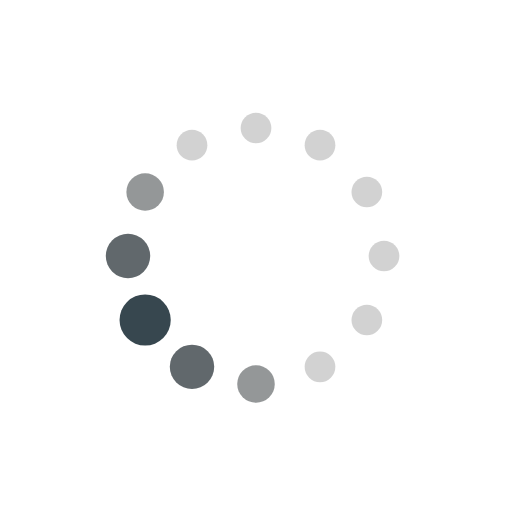
t = 0.00 s
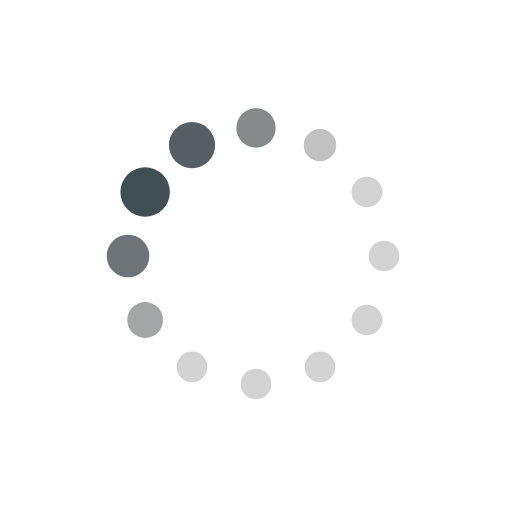
t = 0.19 s
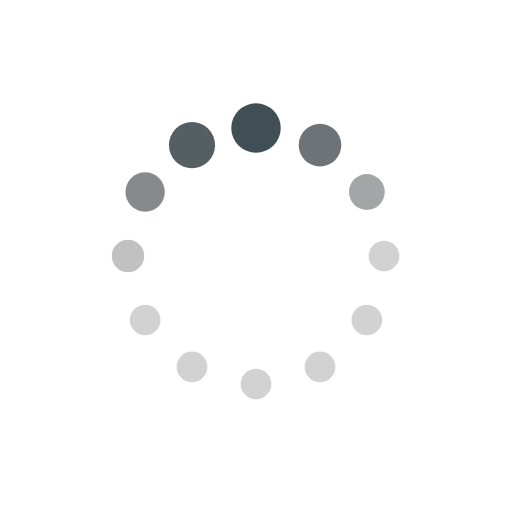
t = 0.31 s
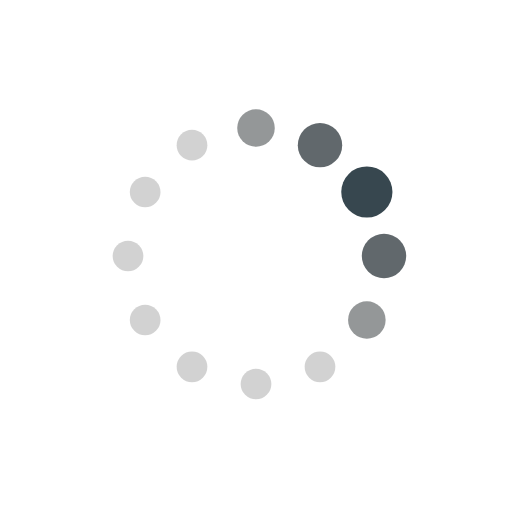
t = 0.50 s
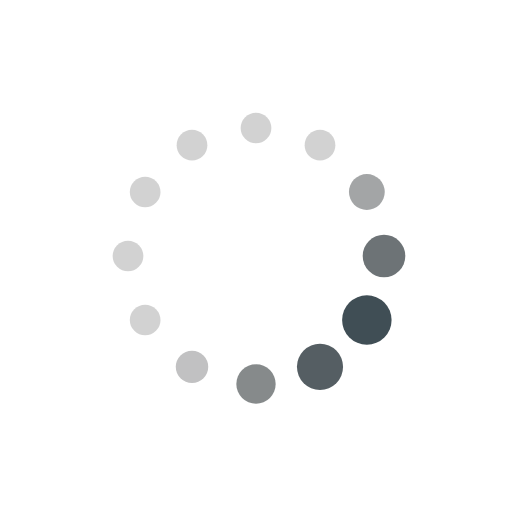
t = 0.69 s
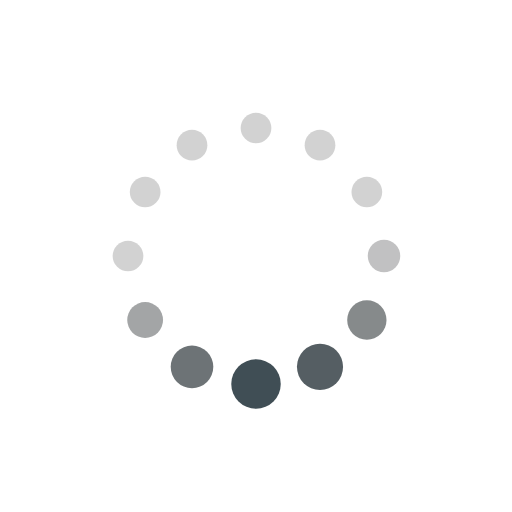
t = 0.81 s

The animated SVG that drew these frames (rendered in a browser with its animation timeline set to each time). Animation: 24 SMIL elements (animate=24); one cycle of 1.00 s, repeats indefinitely.

<svg width="100%" height="100%" xmlns="http://www.w3.org/2000/svg" xmlns:xlink="http://www.w3.org/1999/xlink" viewBox="0 0 100 100" preserveAspectRatio="xMidYMid" style="background: none;"><circle cx="75" cy="50" fill="undefined" r="3">
		<animate attributeName="r" values="3;3;5;3;3" times="0;0.1;0.2;0.3;1" dur="1s" repeatCount="indefinite" begin="-0.917s"></animate>
		<animate attributeName="fill" values="rgba(0%,0%,0%,0.177);rgba(0%,0%,0%,0.177);#37474f;rgba(0%,0%,0%,0.177);rgba(0%,0%,0%,0.177)" repeatCount="indefinite" times="0;0.1;0.2;0.3;1" dur="1s" begin="-0.917s"></animate>
</circle><circle cx="71.651" cy="62.5" fill="undefined" r="3">
		<animate attributeName="r" values="3;3;5;3;3" times="0;0.1;0.2;0.3;1" dur="1s" repeatCount="indefinite" begin="-0.833s"></animate>
		<animate attributeName="fill" values="rgba(0%,0%,0%,0.177);rgba(0%,0%,0%,0.177);#37474f;rgba(0%,0%,0%,0.177);rgba(0%,0%,0%,0.177)" repeatCount="indefinite" times="0;0.1;0.2;0.3;1" dur="1s" begin="-0.833s"></animate>
</circle><circle cx="62.5" cy="71.651" fill="undefined" r="3">
		<animate attributeName="r" values="3;3;5;3;3" times="0;0.1;0.2;0.3;1" dur="1s" repeatCount="indefinite" begin="-0.75s"></animate>
		<animate attributeName="fill" values="rgba(0%,0%,0%,0.177);rgba(0%,0%,0%,0.177);#37474f;rgba(0%,0%,0%,0.177);rgba(0%,0%,0%,0.177)" repeatCount="indefinite" times="0;0.1;0.2;0.3;1" dur="1s" begin="-0.75s"></animate>
</circle><circle cx="50" cy="75" fill="undefined" r="3">
		<animate attributeName="r" values="3;3;5;3;3" times="0;0.1;0.2;0.3;1" dur="1s" repeatCount="indefinite" begin="-0.667s"></animate>
		<animate attributeName="fill" values="rgba(0%,0%,0%,0.177);rgba(0%,0%,0%,0.177);#37474f;rgba(0%,0%,0%,0.177);rgba(0%,0%,0%,0.177)" repeatCount="indefinite" times="0;0.1;0.2;0.3;1" dur="1s" begin="-0.667s"></animate>
</circle><circle cx="37.5" cy="71.651" fill="undefined" r="3.26933">
		<animate attributeName="r" values="3;3;5;3;3" times="0;0.1;0.2;0.3;1" dur="1s" repeatCount="indefinite" begin="-0.583s"></animate>
		<animate attributeName="fill" values="rgba(0%,0%,0%,0.177);rgba(0%,0%,0%,0.177);#37474f;rgba(0%,0%,0%,0.177);rgba(0%,0%,0%,0.177)" repeatCount="indefinite" times="0;0.1;0.2;0.3;1" dur="1s" begin="-0.583s"></animate>
</circle><circle cx="28.349" cy="62.5" fill="undefined" r="3.93333">
		<animate attributeName="r" values="3;3;5;3;3" times="0;0.1;0.2;0.3;1" dur="1s" repeatCount="indefinite" begin="-0.5s"></animate>
		<animate attributeName="fill" values="rgba(0%,0%,0%,0.177);rgba(0%,0%,0%,0.177);#37474f;rgba(0%,0%,0%,0.177);rgba(0%,0%,0%,0.177)" repeatCount="indefinite" times="0;0.1;0.2;0.3;1" dur="1s" begin="-0.5s"></animate>
</circle><circle cx="25" cy="50" fill="undefined" r="4.59733">
		<animate attributeName="r" values="3;3;5;3;3" times="0;0.1;0.2;0.3;1" dur="1s" repeatCount="indefinite" begin="-0.417s"></animate>
		<animate attributeName="fill" values="rgba(0%,0%,0%,0.177);rgba(0%,0%,0%,0.177);#37474f;rgba(0%,0%,0%,0.177);rgba(0%,0%,0%,0.177)" repeatCount="indefinite" times="0;0.1;0.2;0.3;1" dur="1s" begin="-0.417s"></animate>
</circle><circle cx="28.349" cy="37.5" fill="undefined" r="4.73067">
		<animate attributeName="r" values="3;3;5;3;3" times="0;0.1;0.2;0.3;1" dur="1s" repeatCount="indefinite" begin="-0.333s"></animate>
		<animate attributeName="fill" values="rgba(0%,0%,0%,0.177);rgba(0%,0%,0%,0.177);#37474f;rgba(0%,0%,0%,0.177);rgba(0%,0%,0%,0.177)" repeatCount="indefinite" times="0;0.1;0.2;0.3;1" dur="1s" begin="-0.333s"></animate>
</circle><circle cx="37.5" cy="28.349" fill="undefined" r="4.06667">
		<animate attributeName="r" values="3;3;5;3;3" times="0;0.1;0.2;0.3;1" dur="1s" repeatCount="indefinite" begin="-0.25s"></animate>
		<animate attributeName="fill" values="rgba(0%,0%,0%,0.177);rgba(0%,0%,0%,0.177);#37474f;rgba(0%,0%,0%,0.177);rgba(0%,0%,0%,0.177)" repeatCount="indefinite" times="0;0.1;0.2;0.3;1" dur="1s" begin="-0.25s"></animate>
</circle><circle cx="50" cy="25" fill="undefined" r="3.40267">
		<animate attributeName="r" values="3;3;5;3;3" times="0;0.1;0.2;0.3;1" dur="1s" repeatCount="indefinite" begin="-0.167s"></animate>
		<animate attributeName="fill" values="rgba(0%,0%,0%,0.177);rgba(0%,0%,0%,0.177);#37474f;rgba(0%,0%,0%,0.177);rgba(0%,0%,0%,0.177)" repeatCount="indefinite" times="0;0.1;0.2;0.3;1" dur="1s" begin="-0.167s"></animate>
</circle><circle cx="62.5" cy="28.349" fill="undefined" r="3">
		<animate attributeName="r" values="3;3;5;3;3" times="0;0.1;0.2;0.3;1" dur="1s" repeatCount="indefinite" begin="-0.083s"></animate>
		<animate attributeName="fill" values="rgba(0%,0%,0%,0.177);rgba(0%,0%,0%,0.177);#37474f;rgba(0%,0%,0%,0.177);rgba(0%,0%,0%,0.177)" repeatCount="indefinite" times="0;0.1;0.2;0.3;1" dur="1s" begin="-0.083s"></animate>
</circle><circle cx="71.651" cy="37.5" fill="undefined" r="3">
		<animate attributeName="r" values="3;3;5;3;3" times="0;0.1;0.2;0.3;1" dur="1s" repeatCount="indefinite" begin="0s"></animate>
		<animate attributeName="fill" values="rgba(0%,0%,0%,0.177);rgba(0%,0%,0%,0.177);#37474f;rgba(0%,0%,0%,0.177);rgba(0%,0%,0%,0.177)" repeatCount="indefinite" times="0;0.1;0.2;0.3;1" dur="1s" begin="0s"></animate>
</circle></svg>